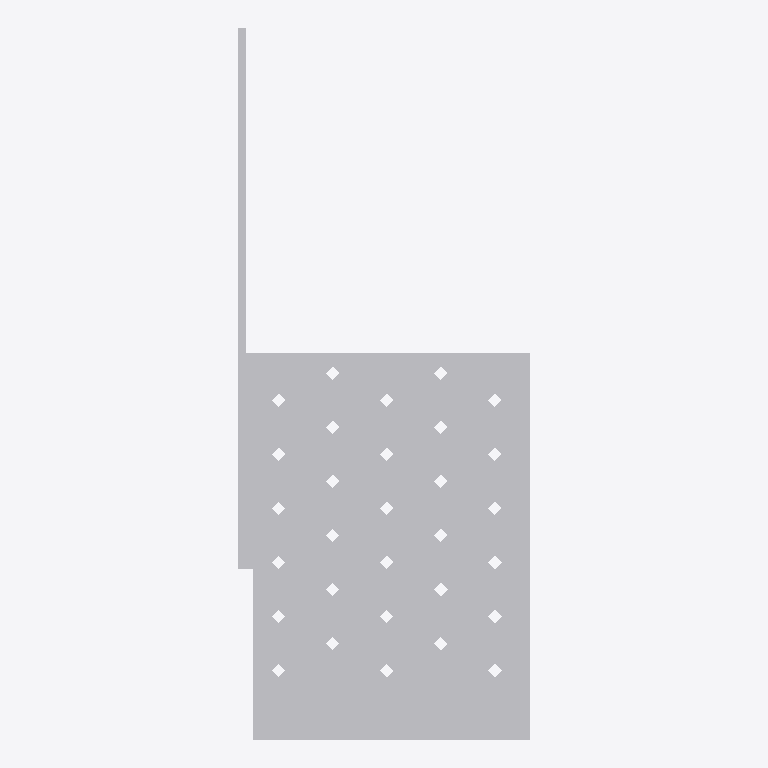
Plan cut of the same IFC building model at storey 'Level 1' (level 0.00 m, cut at 1.40 m), seen from above with north up, elements coloured by IFC class: 1 other element (light grey). No cut surface shows.
Extent 0.108 m × 0.263 m × 0.125 m (x, y, z). Storeys (1): Level 1 at 0.00 m. Elements (1): 1 IfcBuildingElementProxy.

HEADER;
FILE_DESCRIPTION(('ViewDefinition [CoordinationView]'),'2;1');
FILE_NAME('','2025-05-08T12:43:27',(''),(''),'The EXPRESS Data Manager Version 5.02.0100.07 : ','20140606_1530(x64) - Exporter 2015.0.2014.0606 -','');
FILE_SCHEMA(('IFC2X3'));
ENDSEC;
DATA;
#94=IFCPROJECT('2yLul87gL9fOfpfh9sWEiD',#41,'',$,$,'D:\\ES-25042542 EU BIM drawings for various UK product\\3D Contents\\Normal hole\\RFA 3D\\SFHS-BR.ifc','',(#83,#91),#78);
#6641=IFCSITE('2yLul87gL9fOfpfh9sWEiF',#41,'Default',$,'',#6640,$,$,.ELEMENT.,(42,24,53,508911),(-71,-15,-29,-58837),0.0,$,$);
#104=IFCBUILDING('2yLul87gL9fOfpfh9sWEiC',#41,'',$,$,#32,$,'',.ELEMENT.,$,$,#100);
#113=IFCBUILDINGSTOREY('2yLul87gL9fOfpfhA9Vn58',#41,'Level 1',$,$,#111,$,'Level 1',.ELEMENT.,0.0);
#6533=IFCBUILDINGELEMENTPROXY('0pOV3mqGP9VR3Bmh2m9vBJ',#41,'SFHS-BR:SFHS-BR:75948',$,'SFHS-BR',#6531,#6526,'75948',.ELEMENT.);
ENDSEC;
